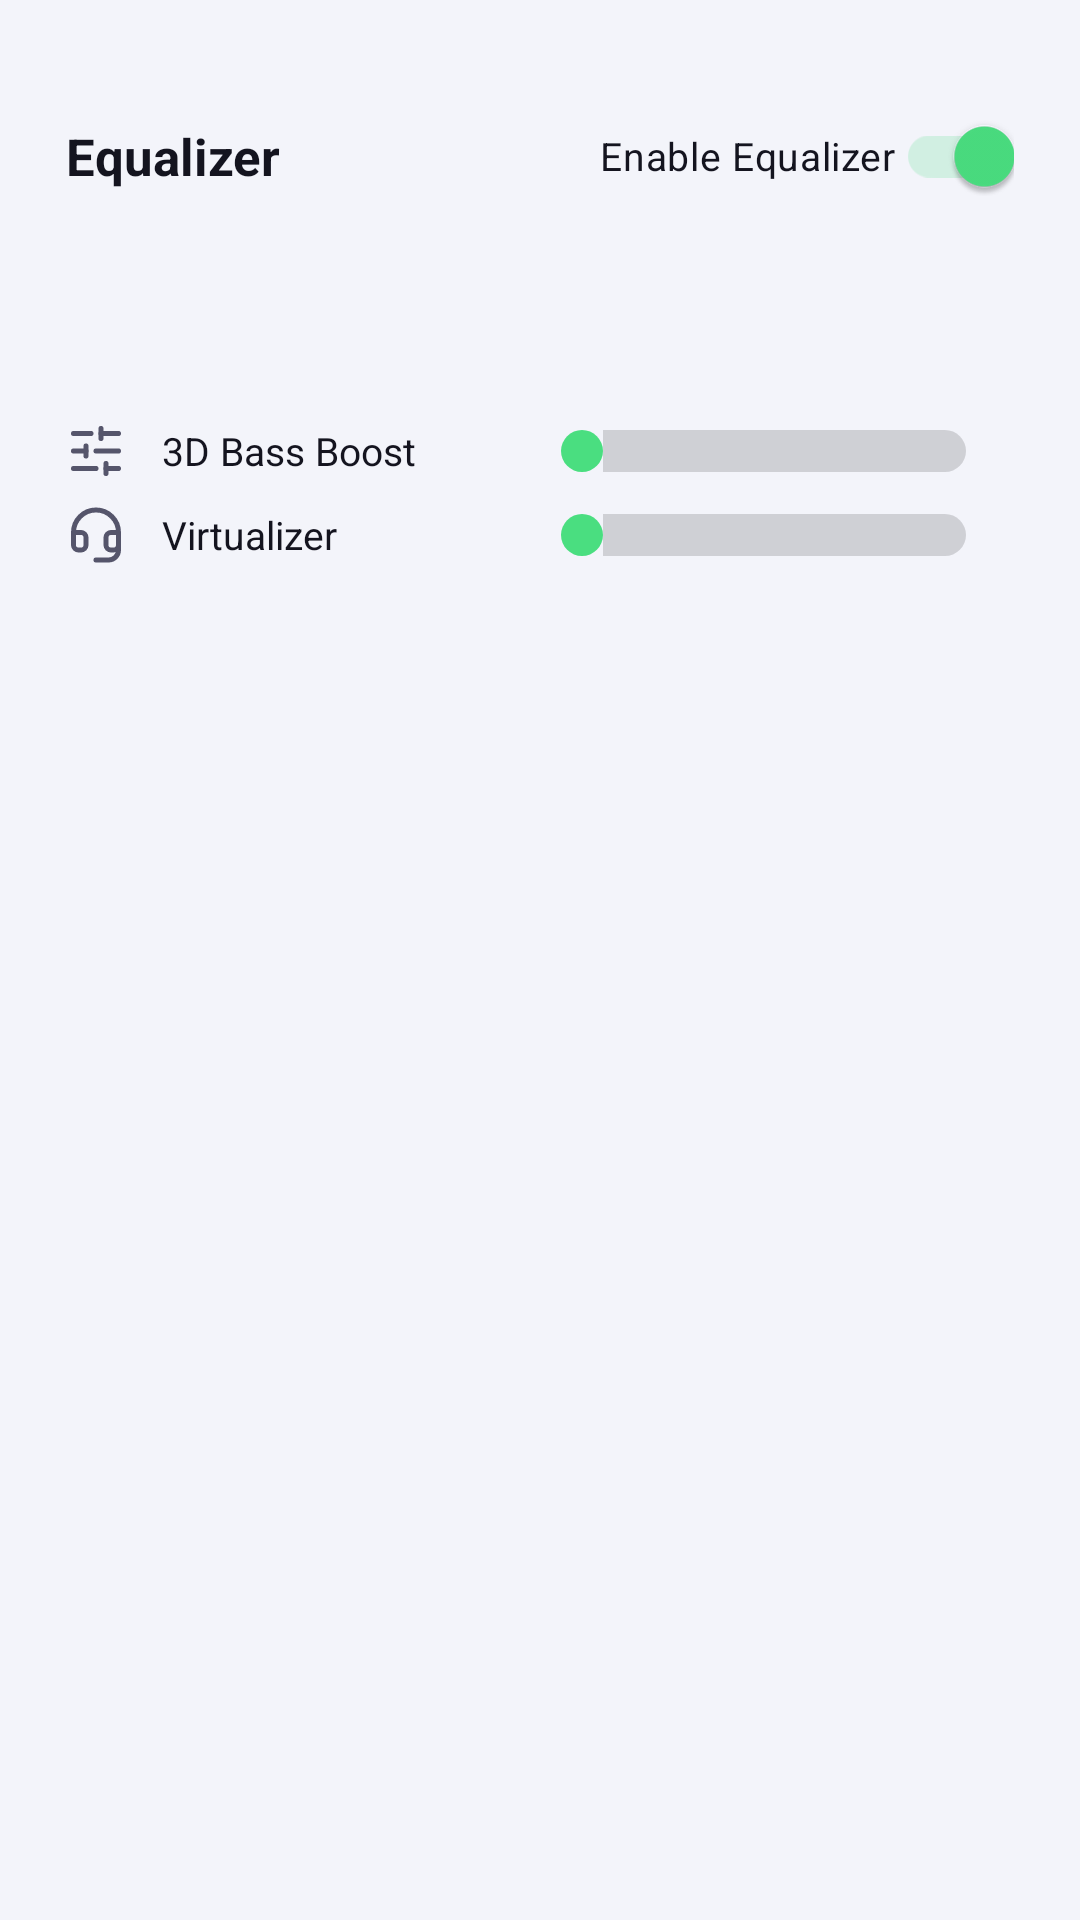

Android layout source for this screen:
<!-- AndroidManifest.xml: application theme Theme.Mysong -->
<!-- res/layout/sheet_equalizer.xml -->
<?xml version="1.0" encoding="utf-8"?>
<LinearLayout xmlns:android="http://schemas.android.com/apk/res/android"
    android:id="@+id/equalizer_sheet"
    android:layout_width="match_parent"
    android:layout_height="wrap_content"
    android:orientation="vertical"
    android:paddingTop="14dp">

    <LinearLayout
        android:layout_width="match_parent"
        android:layout_height="wrap_content"
        android:gravity="center_vertical"
        android:orientation="horizontal"
        android:paddingStart="22dp"
        android:paddingEnd="22dp"
        android:paddingTop="14dp"
        android:paddingBottom="12dp">

        <TextView
            android:id="@+id/tv_eq_title"
            android:layout_width="0dp"
            android:layout_height="wrap_content"
            android:layout_weight="1"
            android:text="@string/equalizer"
            android:textColor="@color/text_primary"
            android:textSize="17sp"
            android:textStyle="bold" />

        <com.google.android.material.switchmaterial.SwitchMaterial
            android:id="@+id/sw_eq_master"
            android:layout_width="wrap_content"
            android:layout_height="wrap_content"
            android:checked="true"
            android:text="@string/enable_equalizer"
            android:textColor="@color/text_primary"
            android:textSize="13sp" />
    </LinearLayout>

    <androidx.recyclerview.widget.RecyclerView
        android:id="@+id/rv_eq_presets"
        android:layout_width="match_parent"
        android:layout_height="wrap_content"
        android:clipToPadding="false"
        android:orientation="horizontal"
        android:overScrollMode="never"
        android:paddingStart="22dp"
        android:paddingEnd="22dp"
        android:scrollbars="none" />

    <TextView
        android:id="@+id/tv_eq_preset"
        android:layout_width="wrap_content"
        android:layout_height="wrap_content"
        android:layout_marginTop="10dp"
        android:paddingStart="22dp"
        android:paddingEnd="22dp"
        android:textColor="@color/accent"
        android:textSize="12sp"
        android:textStyle="bold" />

    <androidx.recyclerview.widget.RecyclerView
        android:id="@+id/rv_eq_bands"
        android:layout_width="match_parent"
        android:layout_height="wrap_content"
        android:layout_marginTop="10dp"
        android:nestedScrollingEnabled="false"
        android:overScrollMode="never"
        android:scrollbars="none" />

    <LinearLayout
        android:layout_width="match_parent"
        android:layout_height="wrap_content"
        android:gravity="center_vertical"
        android:orientation="horizontal"
        android:paddingHorizontal="22dp"
        android:paddingTop="16dp">

        <ImageView
            android:layout_width="20dp"
            android:layout_height="20dp"
            android:src="@drawable/ic_equalizer"
            android:tint="@color/text_secondary" />

        <TextView
            android:layout_width="0dp"
            android:layout_height="wrap_content"
            android:layout_marginStart="12dp"
            android:layout_weight="1"
            android:text="@string/eq_bass_boost"
            android:textColor="@color/text_primary"
            android:textSize="13sp" />

        <androidx.appcompat.widget.AppCompatSeekBar
            android:id="@+id/sb_bass"
            android:layout_width="160dp"
            android:layout_height="wrap_content"
            android:max="1000"
            android:progressDrawable="@drawable/bg_seekbar"
            android:thumb="@drawable/bg_seek_thumb" />
    </LinearLayout>

    <LinearLayout
        android:layout_width="match_parent"
        android:layout_height="wrap_content"
        android:gravity="center_vertical"
        android:orientation="horizontal"
        android:paddingHorizontal="22dp"
        android:paddingTop="8dp"
        android:paddingBottom="22dp">

        <ImageView
            android:layout_width="20dp"
            android:layout_height="20dp"
            android:src="@drawable/ic_headset"
            android:tint="@color/text_secondary" />

        <TextView
            android:layout_width="0dp"
            android:layout_height="wrap_content"
            android:layout_marginStart="12dp"
            android:layout_weight="1"
            android:text="@string/eq_virtualizer"
            android:textColor="@color/text_primary"
            android:textSize="13sp" />

        <androidx.appcompat.widget.AppCompatSeekBar
            android:id="@+id/sb_virtual"
            android:layout_width="160dp"
            android:layout_height="wrap_content"
            android:max="1000"
            android:progressDrawable="@drawable/bg_seekbar"
            android:thumb="@drawable/bg_seek_thumb" />
    </LinearLayout>
</LinearLayout>
<!-- resources referenced by this layout -->
<resources>
  <color name="accent">#4ADE80</color>
  <color name="text_primary">#14141F</color>
  <color name="text_secondary">#55556B</color>
  <!-- drawable bg_seek_thumb (drawable) -->
  <?xml version="1.0" encoding="utf-8"?>
  <shape xmlns:android="http://schemas.android.com/apk/res/android"
      android:shape="oval">
      <solid android:color="@color/accent" />
      <size
          android:width="14dp"
          android:height="14dp" />
  </shape>
  <!-- drawable bg_seekbar (drawable) -->
  <?xml version="1.0" encoding="utf-8"?>
  <layer-list xmlns:android="http://schemas.android.com/apk/res/android">
      <item android:id="@android:id/background">
          <shape android:shape="rectangle">
              <corners android:radius="99dp" />
              <solid android:color="@color/progress_track" />
          </shape>
      </item>
      <item android:id="@android:id/progress">
          <clip>
              <shape android:shape="rectangle">
                  <corners android:radius="99dp" />
                  <solid android:color="@color/accent" />
              </shape>
          </clip>
      </item>
  </layer-list>
  <string name="enable_equalizer">Enable Equalizer</string>
  <string name="eq_bass_boost">3D Bass Boost</string>
  <string name="eq_virtualizer">Virtualizer</string>
  <string name="equalizer">Equalizer</string>
  <color name="progress_track">#26000000</color>
  <color name="text_on_accent">#0A0A12</color>
  <color name="accent_soft">#334ADE80</color>
  <color name="accent_purple">#A78BFA</color>
  <color name="bg_surface">#FFFFFF</color>
  <color name="glass_card">#B3FFFFFF</color>
  <color name="glass_card_strong">#E0FFFFFF</color>
  <color name="glass_chip">#26000000</color>
  <color name="nav_inactive">#8E8E93</color>
  <color name="glass_stroke">#1A000000</color>
  <color name="divider">#14000000</color>
  <color name="accent_red">#F87171</color>
  <color name="bg_primary">#F3F4FA</color>
  <style name="Theme.Mysong.BottomSheet" parent="ThemeOverlay.Material3.BottomSheetDialog">
          <item name="android:windowBackground">@drawable/bg_bottom_sheet</item>
          <item name="android:windowIsFloating">false</item>
          <item name="android:windowSoftInputMode">adjustResize</item>
      </style>
  <style name="Theme.Mysong.Dialog" parent="ThemeOverlay.Material3.MaterialAlertDialog">
          <item name="colorPrimary">@color/accent</item>
          <item name="colorOnSurface">@color/text_primary</item>
          <item name="colorSurface">@color/bg_surface</item>
          <item name="colorOnSurfaceVariant">@color/text_secondary</item>
          <item name="android:colorBackground">@color/bg_surface</item>
          <item name="android:textColorPrimary">@color/text_primary</item>
          <item name="android:textColorSecondary">@color/text_secondary</item>
      </style>
  <!-- drawable bg_bottom_sheet (drawable) -->
  <?xml version="1.0" encoding="utf-8"?>
  <shape xmlns:android="http://schemas.android.com/apk/res/android"
      android:shape="rectangle">
      <solid android:color="@color/bg_surface" />
      <corners
          android:topLeftRadius="24dp"
          android:topRightRadius="24dp" />
  </shape>
</resources>
